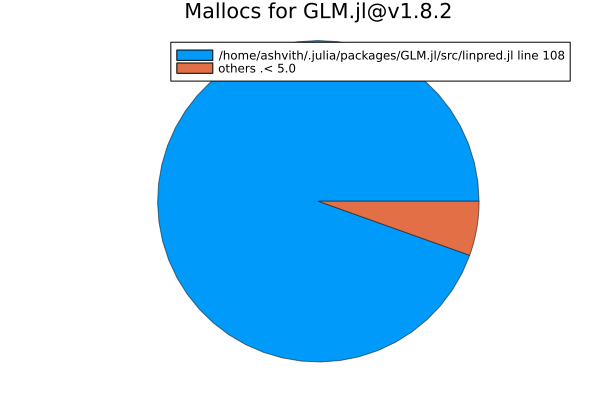

The file beside this chart, header and first rows:
bytes, percentage, filenames, linenumbers
2080023472, 94.54, /home/ashvith/.julia/packages/GLM.jl/src…, 108
60000240, 2.73, /home/ashvith/.julia/packages/GLM.jl/src…, 51
20000080, 0.91, /home/ashvith/.julia/packages/GLM.jl/src…, 372
20000080, 0.91, /home/ashvith/.julia/packages/GLM.jl/src…, 60
20000080, 0.91, /home/ashvith/.julia/packages/GLM.jl/src…, 59
21712, 0.0, /home/ashvith/.julia/packages/GLM.jl/src…, 105
160, 0.0, /home/ashvith/.julia/packages/GLM.jl/src…, 173
160, 0.0, /home/ashvith/.julia/packages/GLM.jl/src…, 604
128, 0.0, /home/ashvith/.julia/packages/GLM.jl/src…, 583
64, 0.0, /home/ashvith/.julia/packages/GLM.jl/src…, 107
0, 0.0, /home/ashvith/.julia/packages/GLM.jl/src…, 188
0, 0.0, /home/ashvith/.julia/packages/GLM.jl/src…, 186
0, 0.0, /home/ashvith/.julia/packages/GLM.jl/src…, 184
0, 0.0, /home/ashvith/.julia/packages/GLM.jl/src…, 183
0, 0.0, /home/ashvith/.julia/packages/GLM.jl/src…, 182
0, 0.0, /home/ashvith/.julia/packages/GLM.jl/src…, 181
0, 0.0, /home/ashvith/.julia/packages/GLM.jl/src…, 178
0, 0.0, /home/ashvith/.julia/packages/GLM.jl/src…, 177
0, 0.0, /home/ashvith/.julia/packages/GLM.jl/src…, 176
0, 0.0, /home/ashvith/.julia/packages/GLM.jl/src…, 174
0, 0.0, /home/ashvith/.julia/packages/GLM.jl/src…, 172
0, 0.0, /home/ashvith/.julia/packages/GLM.jl/src…, 171
0, 0.0, /home/ashvith/.julia/packages/GLM.jl/src…, 170
0, 0.0, /home/ashvith/.julia/packages/GLM.jl/src…, 169
0, 0.0, /home/ashvith/.julia/packages/GLM.jl/src…, 167
0, 0.0, /home/ashvith/.julia/packages/GLM.jl/src…, 165
0, 0.0, /home/ashvith/.julia/packages/GLM.jl/src…, 163
0, 0.0, /home/ashvith/.julia/packages/GLM.jl/src…, 161
0, 0.0, /home/ashvith/.julia/packages/GLM.jl/src…, 160
0, 0.0, /home/ashvith/.julia/packages/GLM.jl/src…, 156
0, 0.0, /home/ashvith/.julia/packages/GLM.jl/src…, 155
0, 0.0, /home/ashvith/.julia/packages/GLM.jl/src…, 154
0, 0.0, /home/ashvith/.julia/packages/GLM.jl/src…, 153
0, 0.0, /home/ashvith/.julia/packages/GLM.jl/src…, 152
0, 0.0, /home/ashvith/.julia/packages/GLM.jl/src…, 32
0, 0.0, /home/ashvith/.julia/packages/GLM.jl/src…, 30
0, 0.0, /home/ashvith/.julia/packages/GLM.jl/src…, 29
0, 0.0, /home/ashvith/.julia/packages/GLM.jl/src…, 28
0, 0.0, /home/ashvith/.julia/packages/GLM.jl/src…, 27
0, 0.0, /home/ashvith/.julia/packages/GLM.jl/src…, 26
0, 0.0, /home/ashvith/.julia/packages/GLM.jl/src…, 459
0, 0.0, /home/ashvith/.julia/packages/GLM.jl/src…, 457
0, 0.0, /home/ashvith/.julia/packages/GLM.jl/src…, 456
0, 0.0, /home/ashvith/.julia/packages/GLM.jl/src…, 455
0, 0.0, /home/ashvith/.julia/packages/GLM.jl/src…, 454
0, 0.0, /home/ashvith/.julia/packages/GLM.jl/src…, 276
0, 0.0, /home/ashvith/.julia/packages/GLM.jl/src…, 274
0, 0.0, /home/ashvith/.julia/packages/GLM.jl/src…, 272
0, 0.0, /home/ashvith/.julia/packages/GLM.jl/src…, 271
0, 0.0, /home/ashvith/.julia/packages/GLM.jl/src…, 270
0, 0.0, /home/ashvith/.julia/packages/GLM.jl/src…, 269
0, 0.0, /home/ashvith/.julia/packages/GLM.jl/src…, 268
0, 0.0, /home/ashvith/.julia/packages/GLM.jl/src…, 738
0, 0.0, /home/ashvith/.julia/packages/GLM.jl/src…, 736
0, 0.0, /home/ashvith/.julia/packages/GLM.jl/src…, 735
0, 0.0, /home/ashvith/.julia/packages/GLM.jl/src…, 730
0, 0.0, /home/ashvith/.julia/packages/GLM.jl/src…, 727
0, 0.0, /home/ashvith/.julia/packages/GLM.jl/src…, 726
0, 0.0, /home/ashvith/.julia/packages/GLM.jl/src…, 723
0, 0.0, /home/ashvith/.julia/packages/GLM.jl/src…, 722
... 70 more rows
